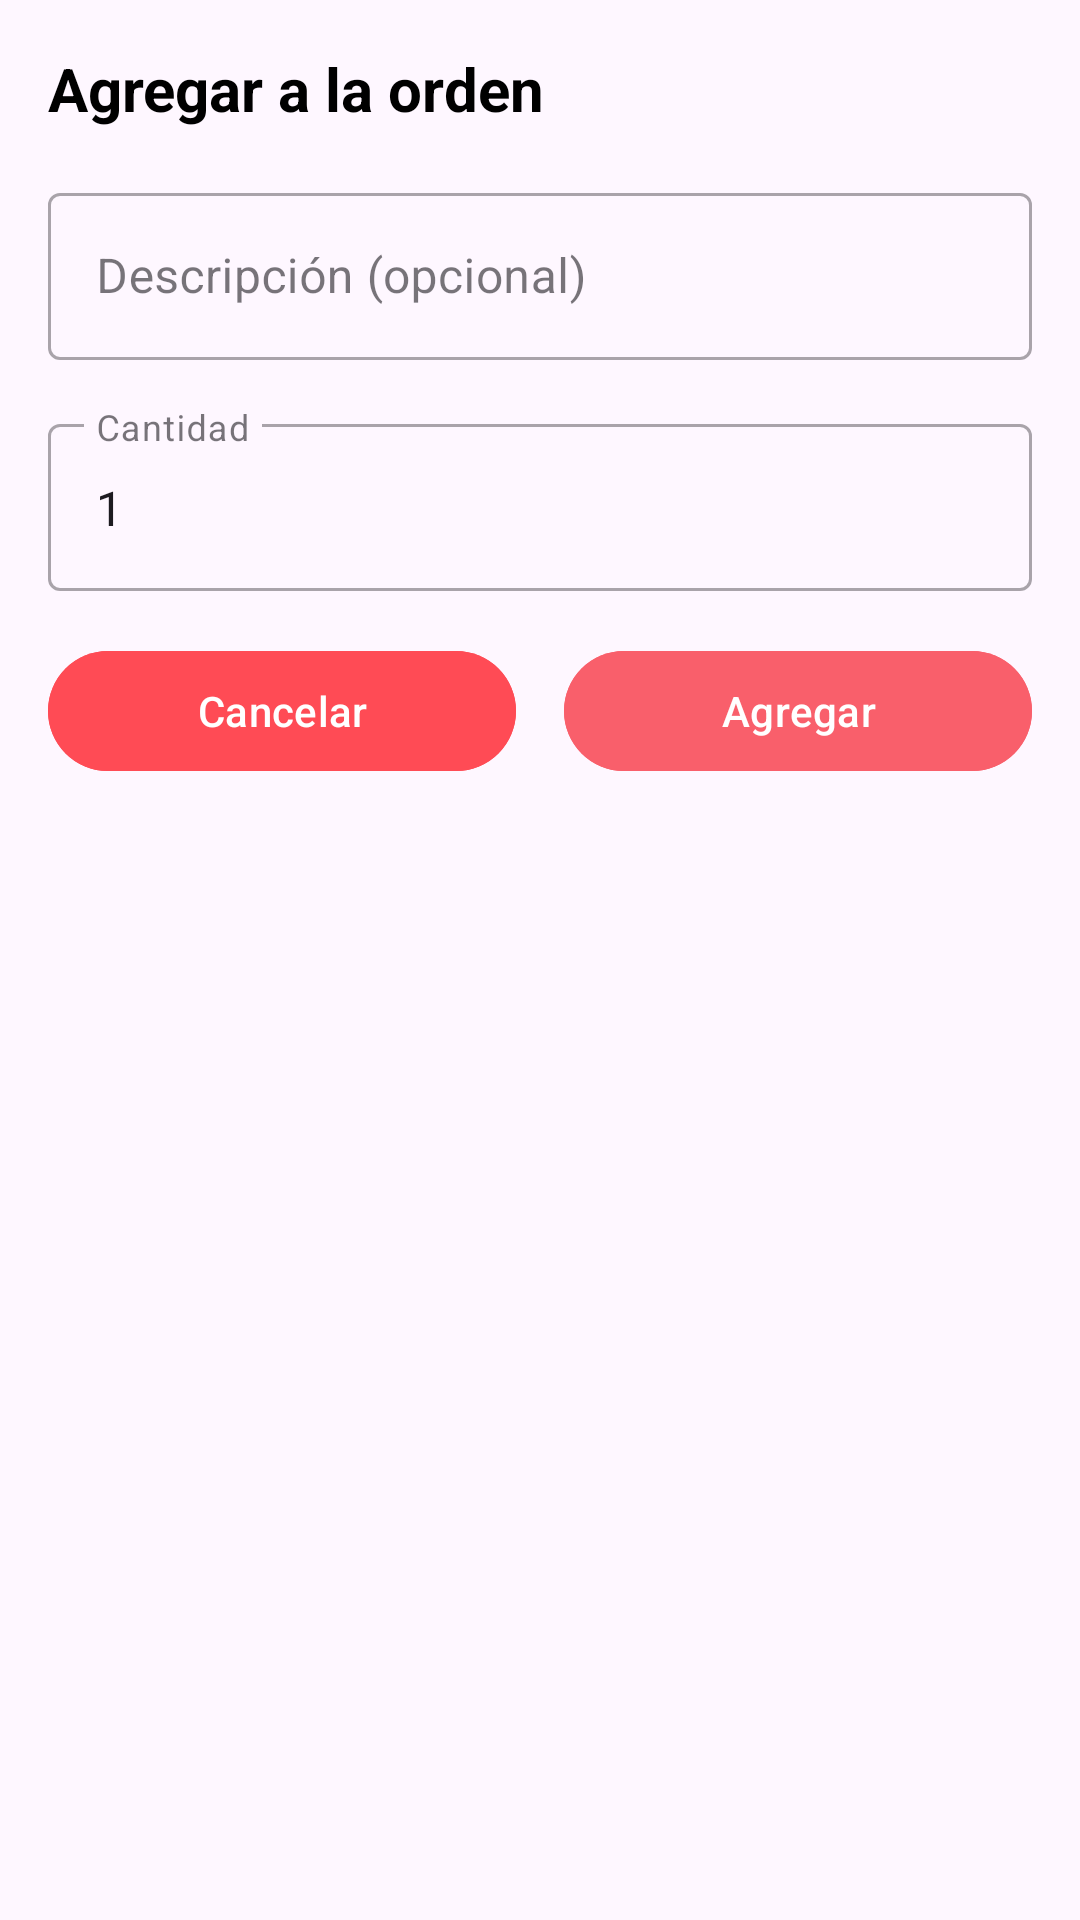

The Android layout XML behind this screen, and the referenced resources:
<!-- AndroidManifest.xml: application theme Theme.SigovProject -->
<!-- res/layout/dialog_add_product.xml -->
<?xml version="1.0" encoding="utf-8"?>
<androidx.constraintlayout.widget.ConstraintLayout xmlns:android="http://schemas.android.com/apk/res/android"
    xmlns:app="http://schemas.android.com/apk/res-auto"
    android:layout_width="match_parent"
    android:layout_height="match_parent"
    android:padding="16dp">

    <TextView
        android:id="@+id/txtTituloDialog"
        android:layout_width="match_parent"
        android:layout_height="wrap_content"
        android:text="Agregar a la orden"
        android:textSize="20sp"
        android:textStyle="bold"
        android:textColor="@android:color/black"
        app:layout_constraintTop_toTopOf="parent"/>

    <com.google.android.material.textfield.TextInputLayout
        android:id="@+id/tilDescripcion"
        android:layout_width="match_parent"
        android:layout_height="wrap_content"
        android:layout_marginTop="16dp"
        android:hint="Descripción (opcional)"
        style="@style/Widget.MaterialComponents.TextInputLayout.OutlinedBox"
        app:layout_constraintTop_toBottomOf="@id/txtTituloDialog">

        <com.google.android.material.textfield.TextInputEditText
            android:id="@+id/etDescripcion"
            android:layout_width="match_parent"
            android:layout_height="wrap_content"
            android:inputType="textMultiLine"
            android:maxLines="3"/>
    </com.google.android.material.textfield.TextInputLayout>

    <com.google.android.material.textfield.TextInputLayout
        android:id="@+id/tilCantidad"
        android:layout_width="match_parent"
        android:layout_height="wrap_content"
        android:layout_marginTop="16dp"
        android:hint="Cantidad"
        style="@style/Widget.MaterialComponents.TextInputLayout.OutlinedBox"
        app:layout_constraintTop_toBottomOf="@id/tilDescripcion">

        <com.google.android.material.textfield.TextInputEditText
            android:id="@+id/etCantidad"
            android:layout_width="match_parent"
            android:layout_height="wrap_content"
            android:inputType="number"
            android:text="1"/>
    </com.google.android.material.textfield.TextInputLayout>

    <LinearLayout
        android:layout_width="match_parent"
        android:layout_height="wrap_content"
        android:orientation="horizontal"
        android:layout_marginTop="16dp"
        app:layout_constraintTop_toBottomOf="@id/tilCantidad">

        <com.google.android.material.button.MaterialButton
            android:id="@+id/btnCancelar"
            android:layout_width="0dp"
            android:layout_height="wrap_content"
            android:layout_weight="1"
            android:layout_marginEnd="8dp"
            android:text="Cancelar"
            android:textSize="14sp"
            android:backgroundTint="#FF4B55"/>

        <com.google.android.material.button.MaterialButton
            android:id="@+id/btnAgregar"
            android:layout_width="0dp"
            android:layout_height="wrap_content"
            android:layout_weight="1"
            android:layout_marginStart="8dp"
            android:text="Agregar"
            android:textSize="14sp"
            android:backgroundTint="@color/buttonPallette"/>
    </LinearLayout>

</androidx.constraintlayout.widget.ConstraintLayout>
<!-- resources referenced by this layout -->
<resources>
  <color name="buttonPallette">#F95F6B</color>
  <style name="Theme.SigovProject" parent="Base.Theme.SigovProject" />
  <style name="Base.Theme.SigovProject" parent="Theme.Material3.DayNight.NoActionBar">
          
          
      </style>
</resources>
